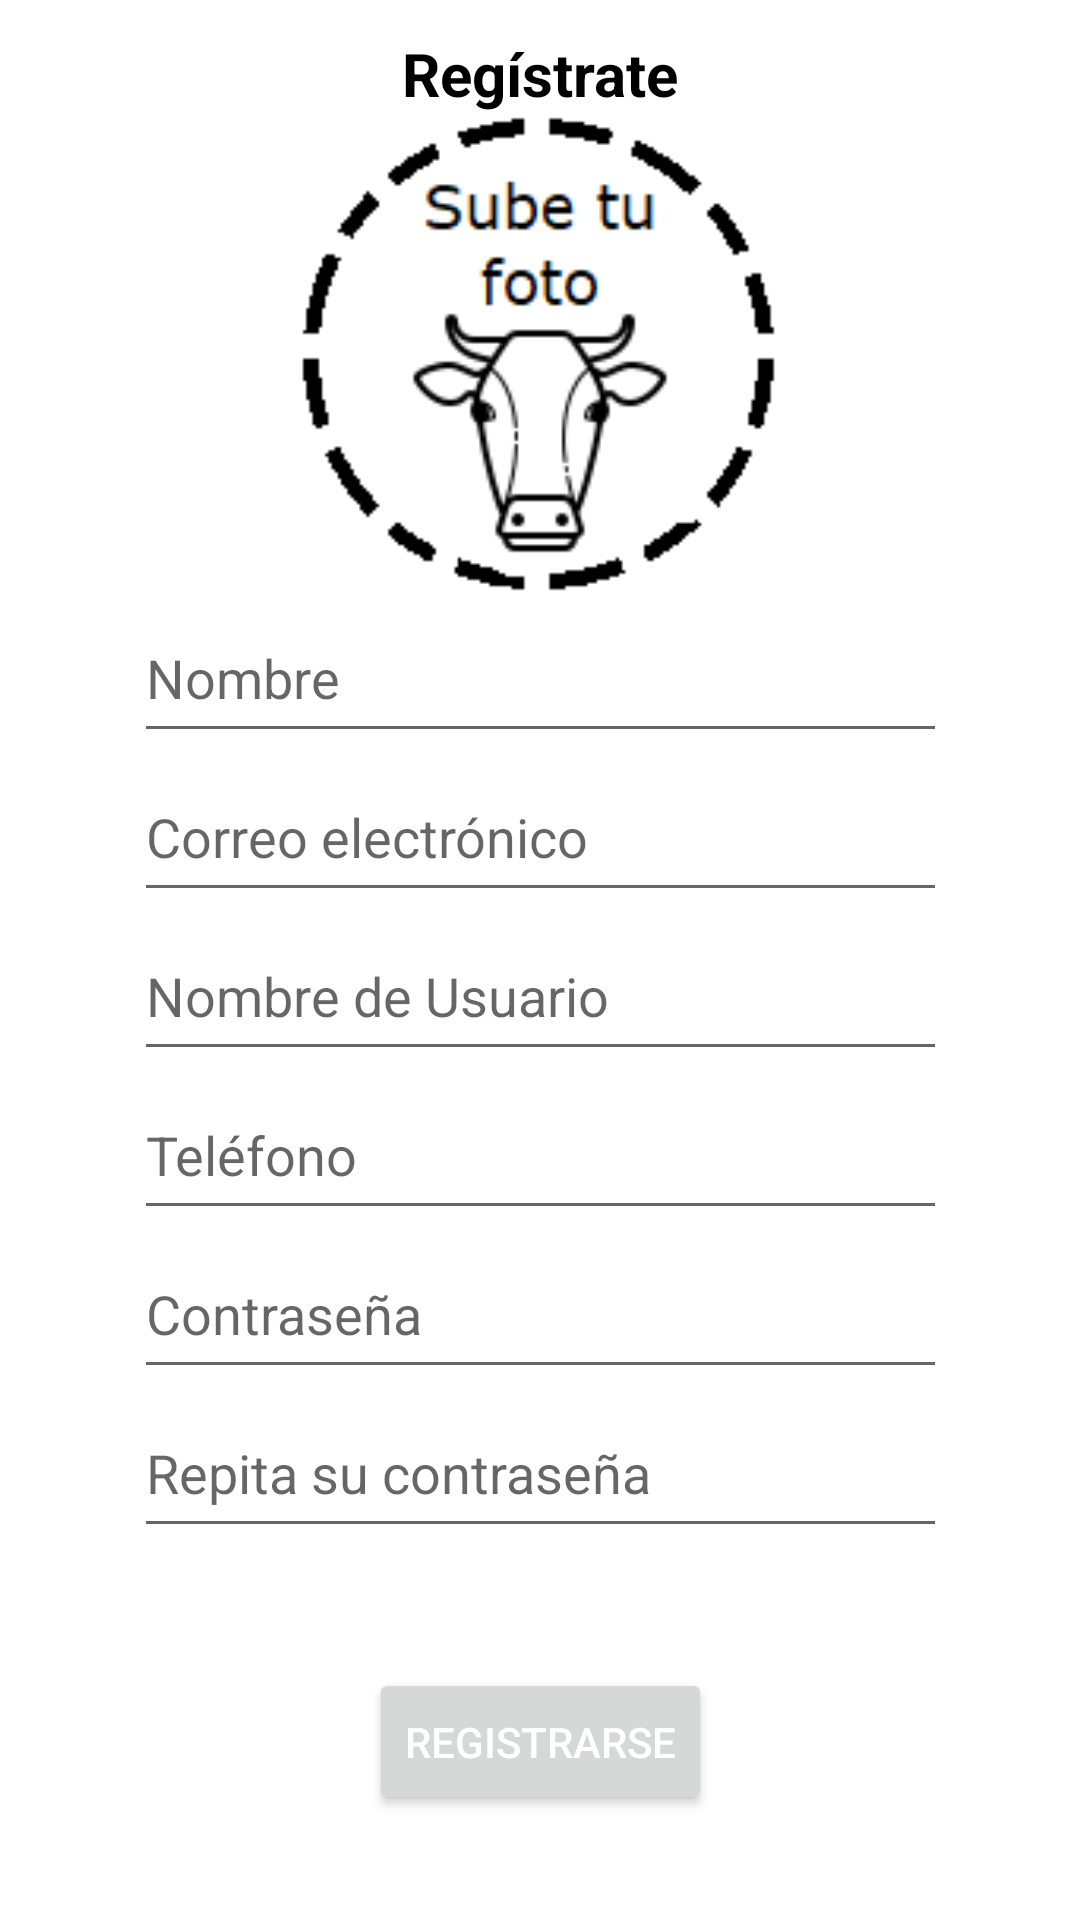

Android layout source for this screen:
<!-- AndroidManifest.xml: application theme Theme.Vaquita -->
<!-- res/layout/activity_actividad_registro.xml -->
<?xml version="1.0" encoding="utf-8"?>
<androidx.constraintlayout.widget.ConstraintLayout xmlns:android="http://schemas.android.com/apk/res/android"
    xmlns:app="http://schemas.android.com/apk/res-auto"
    xmlns:tools="http://schemas.android.com/tools"
    android:layout_width="match_parent"
    android:layout_height="match_parent"
    tools:context=".ActividadRegistro">

    <TextView
        android:id="@+id/tituloRegistro"
        android:layout_width="wrap_content"
        android:layout_height="wrap_content"
        android:layout_marginTop="16dp"
        android:text="@string/tituloRegistro"
        android:textColor="@color/black"
        android:textSize="20sp"
        android:textStyle="bold"
        app:layout_constraintBottom_toTopOf="@+id/imageSubirImagen"
        app:layout_constraintEnd_toEndOf="parent"
        app:layout_constraintHorizontal_bias="0.50"
        app:layout_constraintStart_toStartOf="parent"
        app:layout_constraintTop_toTopOf="parent" />

    <ImageView
        android:id="@+id/imageSubirImagen"
        android:layout_width="160dp"
        android:layout_height="160dp"
        app:layout_constraintBottom_toTopOf="@+id/textNombre"
        app:layout_constraintEnd_toEndOf="parent"
        app:layout_constraintHorizontal_bias="0.50"
        app:layout_constraintStart_toStartOf="parent"
        app:layout_constraintTop_toBottomOf="@id/tituloRegistro"
        app:srcCompat="@drawable/subirfotodeperfil" />



    <EditText
        android:id="@+id/textNombre"
        android:layout_width="271dp"
        android:layout_height="53dp"
        android:ems="10"
        android:hint="@string/hintNombre"
        android:inputType="textPersonName"
        app:layout_constraintBottom_toTopOf="@id/textEmail"
        app:layout_constraintEnd_toEndOf="parent"
        app:layout_constraintStart_toStartOf="parent"
        app:layout_constraintTop_toBottomOf="@+id/imageSubirImagen" />

    <EditText
        android:id="@+id/textEmail"
        android:layout_width="271dp"
        android:layout_height="53dp"
        android:ems="10"
        android:hint="@string/hintMail"
        android:inputType="textEmailAddress"
        app:layout_constraintBottom_toTopOf="@id/textNombreDeUsuario"
        app:layout_constraintEnd_toEndOf="parent"
        app:layout_constraintStart_toStartOf="parent"
        app:layout_constraintTop_toBottomOf="@+id/textNombre" />

    <EditText
        android:id="@+id/textNombreDeUsuario"
        android:layout_width="271dp"
        android:layout_height="53dp"
        android:ems="10"
        android:hint="@string/hintNombreDeUsuario"
        android:inputType="textPersonName"
        app:layout_constraintBottom_toTopOf="@id/telefono"
        app:layout_constraintEnd_toEndOf="parent"
        app:layout_constraintStart_toStartOf="parent"
        app:layout_constraintTop_toBottomOf="@+id/textEmail" />

    <EditText
        android:id="@+id/telefono"
        android:layout_width="271dp"
        android:layout_height="53dp"
        android:ems="10"
        android:hint="@string/hintTelefono"
        android:inputType="phone"
        app:layout_constraintBottom_toTopOf="@id/textClaveInicial"
        app:layout_constraintEnd_toEndOf="parent"
        app:layout_constraintStart_toStartOf="parent"
        app:layout_constraintTop_toBottomOf="@+id/textNombreDeUsuario"/>

    <EditText
        android:id="@+id/textClaveInicial"
        android:layout_width="271dp"
        android:layout_height="53dp"
        android:ems="10"
        android:hint="@string/hintClave"
        android:inputType="textPassword"
        app:layout_constraintBottom_toTopOf="@id/textClaveRepeticion"
        app:layout_constraintEnd_toEndOf="parent"
        app:layout_constraintStart_toStartOf="parent"
        app:layout_constraintTop_toBottomOf="@+id/telefono"/>

    <EditText
        android:id="@+id/textClaveRepeticion"
        android:layout_width="271dp"
        android:layout_height="53dp"
        android:layout_marginBottom="40dp"
        android:ems="10"
        android:hint="@string/hintClaveRepeticion"
        android:inputType="textPassword"
        app:layout_constraintBottom_toTopOf="@id/botonRegistro"
        app:layout_constraintEnd_toEndOf="parent"
        app:layout_constraintStart_toStartOf="parent"
        app:layout_constraintTop_toBottomOf="@+id/textClaveInicial" />

    <Button
        android:id="@+id/botonRegistro"
        android:layout_width="wrap_content"
        android:layout_height="49dp"
        android:layout_marginBottom="40dp"
        android:text="@string/textRegistrarse"
        android:textColor="@color/white"
        app:cornerRadius="20dp"
        app:layout_constraintBottom_toBottomOf="parent"
        app:layout_constraintEnd_toEndOf="parent"
        app:layout_constraintStart_toStartOf="parent"
        app:layout_constraintTop_toBottomOf="@+id/textClaveRepeticion" />
</androidx.constraintlayout.widget.ConstraintLayout>
<!-- resources referenced by this layout -->
<resources>
  <color name="black">#FF000000</color>
  <color name="white">#FFFFFFFF</color>
  <!-- drawable subirfotodeperfil: png bitmap (drawable, 5980 bytes) -->
  <string name="hintClave">Contraseña</string>
  <string name="hintClaveRepeticion">Repita su contraseña</string>
  <string name="hintMail">Correo electrónico</string>
  <string name="hintNombre">Nombre</string>
  <string name="hintNombreDeUsuario">Nombre de Usuario</string>
  <string name="hintTelefono">Teléfono</string>
  <string name="textRegistrarse">Registrarse</string>
  <string name="tituloRegistro">Regístrate</string>
  <style name="Theme.Vaquita" parent="Theme.MaterialComponents.DayNight.DarkActionBar">
          
          <item name="colorPrimary">@color/purple_500</item>
          <item name="colorPrimaryVariant">@color/purple_700</item>
          <item name="colorOnPrimary">@color/white</item>
          
          <item name="colorSecondary">@color/teal_200</item>
          <item name="colorSecondaryVariant">@color/teal_700</item>
          <item name="colorOnSecondary">@color/black</item>
          
          <item name="android:statusBarColor" tools:targetApi="l">?attr/colorPrimaryVariant</item>
          
      </style>
  <color name="purple_500">#272A3F</color>
  <color name="purple_700">#141620</color>
  <color name="teal_200">#FF03DAC5</color>
  <color name="teal_700">#FF018786</color>
</resources>
